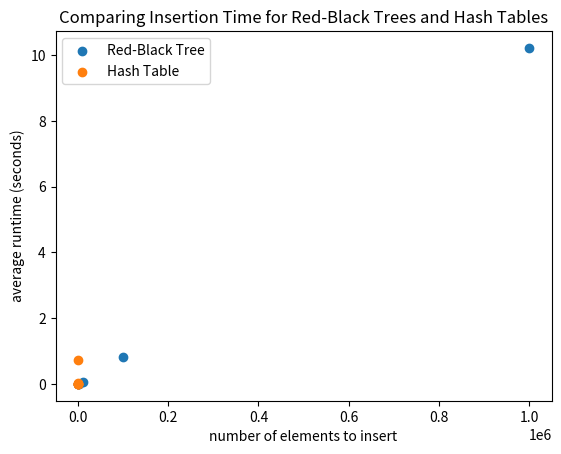

Write Python code to recreate this figure.
# [redacted]
# https://github.com/emilydolson/python-red-black-trees/blob/main/rbtree.py
# Implementing Red-Black Tree in Python
# Adapted from https://www.programiz.com/dsa/red-black-tree
import random
import sys
import matplotlib.pyplot as plt


# Node creation
import time


class Node():
    next_id = 0

    def __init__(self, item):
        self.id = Node.next_id
        Node.next_id += 1
        self.item = item
        self.parent = None
        self.left = None
        self.right = None
        self.color = 1
        self.value = None

    def __eq__(self, other):
        return self.id == other.id

    def __repr__(self):
        return "ID: " + str(self.id) + " Value: " + str(self.item)


# Red Black Tree can be used to implement a dictionary
class RedBlackTree():
    def __init__(self):
        self.TNULL = Node(0)
        self.TNULL.id = -1
        self.TNULL.color = 0
        self.TNULL.left = None
        self.TNULL.right = None
        self.root = self.TNULL
        self.size = 0

    # Preorder
    def pre_order_helper(self, node):
        if node != self.TNULL:
            sys.stdout.write(str(node.item) + " ")
            self.pre_order_helper(node.left)
            self.pre_order_helper(node.right)

    # Inorder
    def in_order_helper(self, node):
        if node != self.TNULL:
            self.in_order_helper(node.left)
            sys.stdout.write(str(node.item) + " ")
            self.in_order_helper(node.right)

    # Postorder
    def post_order_helper(self, node):
        if node != self.TNULL:
            self.post_order_helper(node.left)
            self.post_order_helper(node.right)
            sys.stdout.write(str(node.item) + " ")

    # Search the tree
    def search_tree_helper(self, node, key):
        if node == self.TNULL or key == node.item:
            return node

        if key < node.item:
            return self.search_tree_helper(node.left, key)
        return self.search_tree_helper(node.right, key)

    # Balancing the tree after deletion
    def delete_fix(self, x):
        # print(x.item, x == self.TNULL, x is None, self.size, x.parent, x.parent.left, x.parent.right, x.parent.right.left, x.parent.right.right)
        # if x.parent.right.right is None:
        #     self.print_tree()
        while x != self.root and x.color == 0:
            if x == x.parent.left:
                s = x.parent.right
                if s.color == 1:
                    s.color = 0
                    x.parent.color = 1
                    self.left_rotate(x.parent)
                    s = x.parent.right

                if s.left.color == 0 and s.right.color == 0:
                    s.color = 1
                    x = x.parent
                else:
                    if s.right.color == 0:
                        s.left.color = 0
                        s.color = 1
                        self.right_rotate(s)
                        s = x.parent.right

                    s.color = x.parent.color
                    x.parent.color = 0
                    s.right.color = 0
                    self.left_rotate(x.parent)
                    x = self.root
            else:
                s = x.parent.left
                if s.color == 1:
                    s.color = 0
                    x.parent.color = 1
                    self.right_rotate(x.parent)
                    s = x.parent.left

                if s.left.color == 0 and s.right.color == 0:
                    s.color = 1
                    x = x.parent
                else:
                    if s.left.color == 0:
                        s.right.color = 0
                        s.color = 1
                        self.left_rotate(s)
                        s = x.parent.left

                    s.color = x.parent.color
                    x.parent.color = 0
                    s.left.color = 0
                    self.right_rotate(x.parent)
                    x = self.root
        x.color = 0

    def __rb_transplant(self, u, v):
        if u.parent is None:
            self.root = v
        elif u == u.parent.left:
            u.parent.left = v
        else:
            u.parent.right = v
        v.parent = u.parent

    # Node deletion
    def delete_node_helper(self, node, key):
        z = self.TNULL
        while node != self.TNULL:
            if node.item == key:
                z = node

            if node.item <= key:
                node = node.right
            else:
                node = node.left

        if z == self.TNULL:
            # print("Cannot find key in the tree")
            return

        y = z
        y_original_color = y.color
        if z.left == self.TNULL:
            # If no left child, just scoot the right subtree up
            x = z.right
            self.__rb_transplant(z, z.right)
        elif (z.right == self.TNULL):
            # If no right child, just scoot the left subtree up
            x = z.left
            self.__rb_transplant(z, z.left)
        else:
            y = self.minimum(z.right)
            y_original_color = y.color
            x = y.right
            if y.parent == z:
                x.parent = y
            else:
                self.__rb_transplant(y, y.right)
                y.right = z.right
                y.right.parent = y

            self.__rb_transplant(z, y)
            y.left = z.left
            y.left.parent = y
            y.color = z.color
        if y_original_color == 0:
            self.delete_fix(x)

        self.size -= 1

    # Balance the tree after insertion
    def fix_insert(self, k):
        while k.parent.color == 1:
            if k.parent == k.parent.parent.right:
                u = k.parent.parent.left
                if u.color == 1:
                    u.color = 0
                    k.parent.color = 0
                    k.parent.parent.color = 1
                    k = k.parent.parent
                else:
                    if k == k.parent.left:
                        k = k.parent
                        self.right_rotate(k)
                    k.parent.color = 0
                    k.parent.parent.color = 1
                    self.left_rotate(k.parent.parent)
            else:
                u = k.parent.parent.right

                if u.color == 1:
                    u.color = 0
                    k.parent.color = 0
                    k.parent.parent.color = 1
                    k = k.parent.parent
                else:
                    if k == k.parent.right:
                        k = k.parent
                        self.left_rotate(k)
                    k.parent.color = 0
                    k.parent.parent.color = 1
                    self.right_rotate(k.parent.parent)
            if k == self.root:
                break
        self.root.color = 0

    # Printing the tree
    def __print_helper(self, node, indent, last):
        if node != self.TNULL:
            sys.stdout.write(indent)
            if last:
                sys.stdout.write("R----  ")
                indent += "     "
            else:
                sys.stdout.write("L----   ")
                indent += "|    "

            s_color = "RED" if node.color == 1 else "BLACK"
            print(str(node.item) + "(" + s_color + ")")
            self.__print_helper(node.left, indent, False)
            self.__print_helper(node.right, indent, True)

    def preorder(self):
        self.pre_order_helper(self.root)

    def inorder(self):
        self.in_order_helper(self.root)

    def postorder(self):
        self.post_order_helper(self.root)

    def search(self, k):
        return self.search_tree_helper(self.root, k)

    def minimum(self, node=None):
        if node is None:
            node = self.root
        if node == self.TNULL:
            return self.TNULL
        while node.left != self.TNULL:
            node = node.left
        return node

    def maximum(self, node=None):
        if node is None:
            node = self.root
        if node == self.TNULL:
            return self.TNULL
        while node.right != self.TNULL:
            node = node.right
        return node

    def successor(self, x):
        if x.right != self.TNULL:
            return self.minimum(x.right)

        y = x.parent
        while y != self.TNULL and x == y.right:
            x = y
            y = y.parent
        return y

    def predecessor(self, x):
        if (x.left != self.TNULL):
            return self.maximum(x.left)

        y = x.parent
        while y != self.TNULL and x == y.left:
            x = y
            y = y.parent

        return y

    def left_rotate(self, x):
        y = x.right
        x.right = y.left
        if y.left != self.TNULL:
            y.left.parent = x

        y.parent = x.parent
        if x.parent is None:
            self.root = y
        elif x == x.parent.left:
            x.parent.left = y
        else:
            x.parent.right = y
        y.left = x
        x.parent = y

    def right_rotate(self, x):
        y = x.left
        x.left = y.right
        if y.right != self.TNULL:
            y.right.parent = x

        y.parent = x.parent
        if x.parent is None:
            self.root = y
        elif x == x.parent.right:
            x.parent.right = y
        else:
            x.parent.left = y
        y.right = x
        x.parent = y

    def insert(self, key):
        node = Node(key)
        node.parent = None
        node.item = key
        node.left = self.TNULL
        node.right = self.TNULL
        node.color = 1

        y = None
        x = self.root

        while x != self.TNULL:
            y = x
            if node.item < x.item:
                x = x.left
            else:
                x = x.right

        node.parent = y
        if y is None:
            self.root = node
        elif node.item < y.item:
            y.left = node
        else:
            y.right = node

        self.size += 1

        if node.parent is None:
            node.color = 0
            return

        if node.parent.parent is None:
            return

        self.fix_insert(node)

    def get_root(self):
        return self.root

    def delete(self, item):
        self.delete_node_helper(self.root, item)

    def print_tree(self):
        self.__print_helper(self.root, "", True)

    def __getitem__(self, key):
        return self.search(key).value

    def __setitem__(self, key, value):
        self.search(key).value = value


rbt = RedBlackTree()        # red black tree
x_rbt = []                  # red-black tree x val
y_rbt = []                  # red-black tree y val
ht = dict()                 # built-in python dictionary is implemented as a hash table
x_ht = []                   # hash x-val from built-in python dictionary
y_ht = []                   # hash y-val from built-in python dictionary

n = 10
while n <= 1000000:      # 10; 100; 1000; 10000; 100000; etc
    print("length of list =", n)

    # to determine how long it takes to insert into Red Black Tree
    start_time = time.time()
    for i in range(n):
        data = random.randint(0, 100)
        rbt.insert(i)
    time_to_insert = time.time() - start_time
    x_rbt.append(n)
    y_rbt.append(time_to_insert)
    print("Red-Black Tree Average Insert Time =", time_to_insert)

    # to determine how long it takes to insert into Hash Table
    start_time = time.time()
    for i in range(n):
        data = random.randint(0, 100)
        ht[i] = data
    time_to_insert = time.time() - start_time
    print(len(ht))
    x_ht.append(n)
    y_ht.append(time_to_insert)
    print("Hash Table Average Insert Time =", time_to_insert)


    print("-------------------------------------------------")

    n *= 10
print(x_ht)
print(y_ht)
print(x_rbt)
print(y_rbt)
plt.scatter(x_rbt, y_rbt, label="Red-Black Tree")
plt.scatter(y_ht, y_ht, label="Hash Table")

plt.title('Comparing Insertion Time for Red-Black Trees and Hash Tables')
plt.xlabel('number of elements to insert')
plt.ylabel('average runtime (seconds)')
#plt.tight_layout()
plt.legend()
plt.show()


